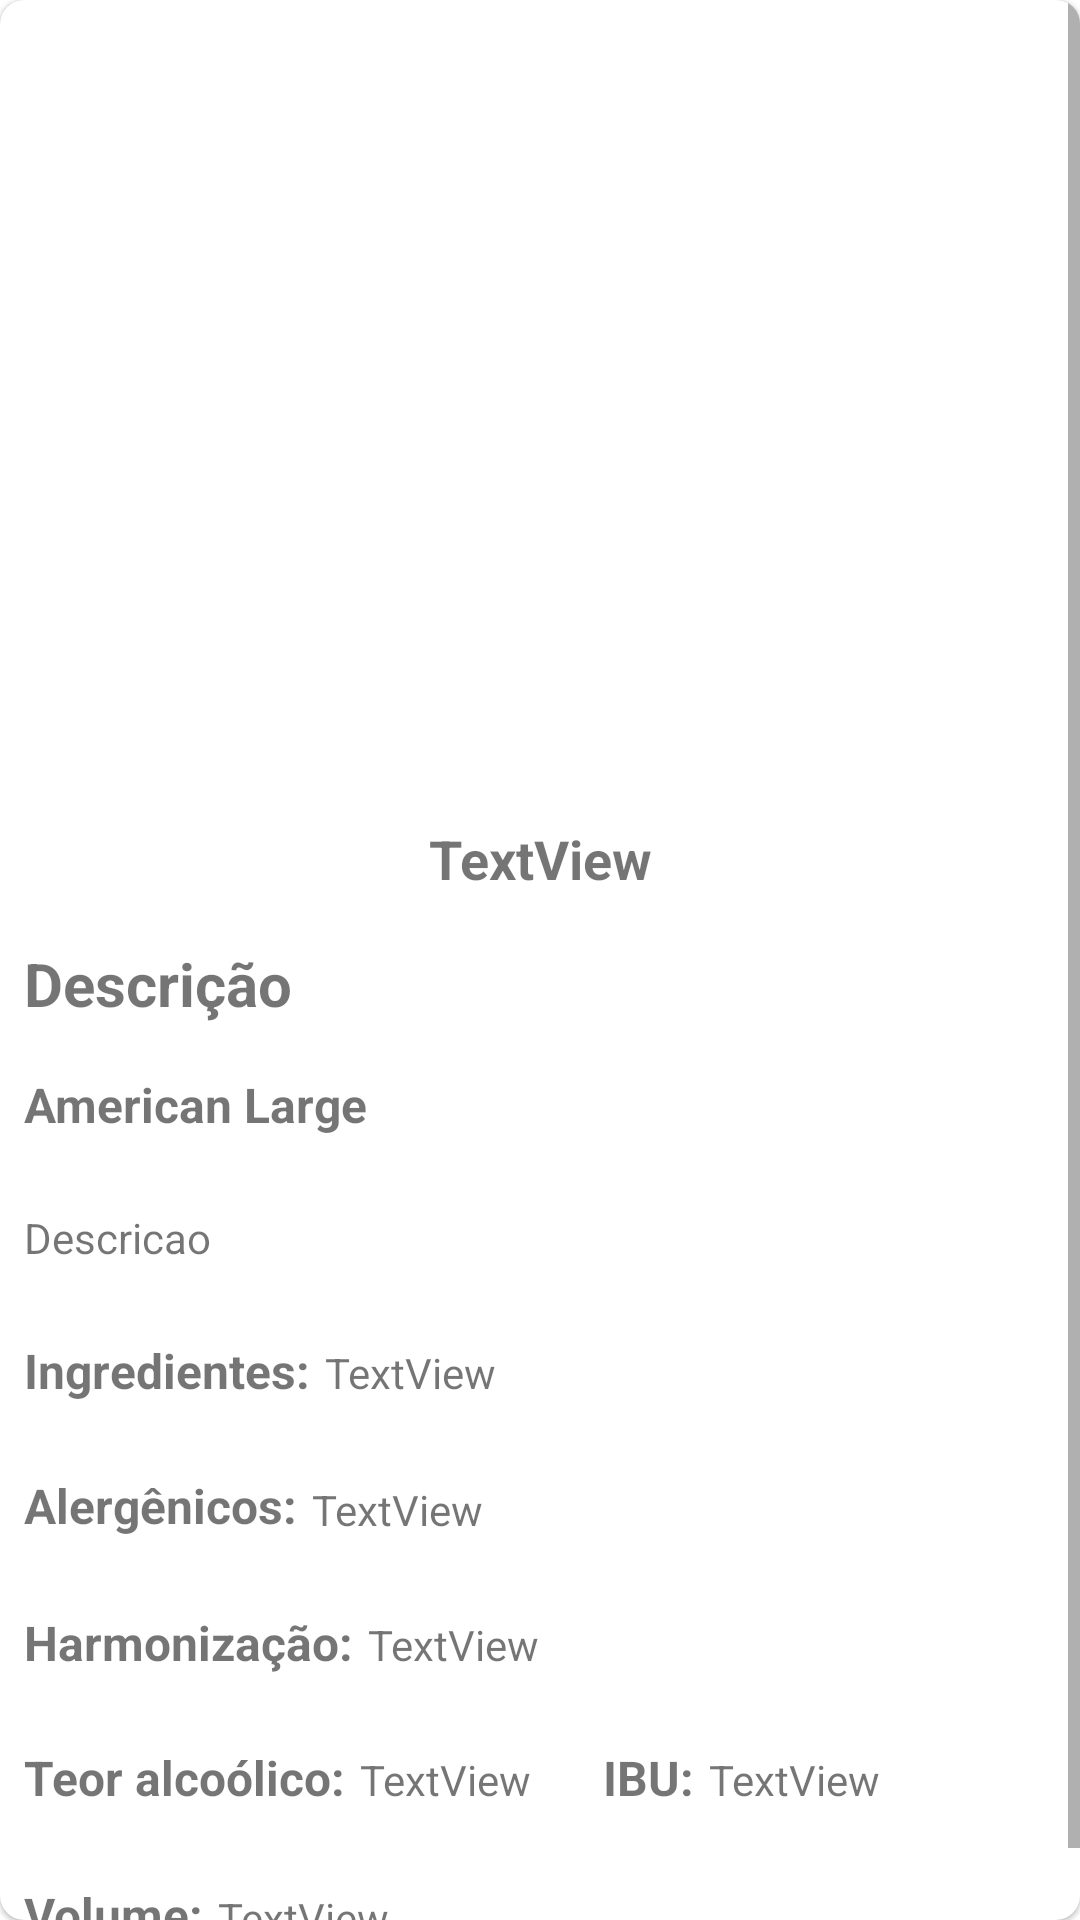

Write the Android layout XML for this screen, with the resource values it uses.
<!-- AndroidManifest.xml: application theme Theme.HarmoApp -->
<!-- res/layout/fragment_detalhes_cerveja.xml -->
<layout xmlns:tools="http://schemas.android.com/tools"
    xmlns:android="http://schemas.android.com/apk/res/android"
    xmlns:app="http://schemas.android.com/apk/res-auto">

        <com.google.android.material.card.MaterialCardView
            android:layout_width="match_parent"
            android:layout_height="match_parent"
            android:layout_marginStart="@dimen/dimensao_18_dp"
            android:layout_marginTop="@dimen/dimensao_16_dp"
            android:layout_marginEnd="@dimen/dimensao_18_dp"
            android:elevation="5dp"
            app:cardCornerRadius="@dimen/dimensao_8_dp">

            <ScrollView
                android:layout_width="match_parent"
                android:layout_height="match_parent">
                <androidx.constraintlayout.widget.ConstraintLayout
                    android:layout_width="match_parent"
                    android:layout_height="match_parent"
                    android:elevation="2dp">

                    <ImageView
                        android:id="@+id/imageViewCerveja"
                        android:layout_width="match_parent"
                        android:layout_height="250dp"
                        android:scaleType="fitCenter"
                        app:layout_constraintBottom_toBottomOf="parent"
                        app:layout_constraintEnd_toEndOf="parent"
                        app:layout_constraintHorizontal_bias="0.0"
                        app:layout_constraintStart_toStartOf="parent"
                        app:layout_constraintTop_toTopOf="parent"
                        app:layout_constraintVertical_bias="0.0"
                        tools:src="@drawable/budweiser" />

                    <TextView
                        android:id="@+id/textView"
                        android:layout_width="wrap_content"
                        android:layout_height="wrap_content"
                        android:layout_marginStart="8dp"
                        android:layout_marginTop="16dp"
                        android:text="Descrição"
                        android:textSize="20sp"
                        android:textStyle="bold"
                        app:layout_constraintStart_toStartOf="parent"
                        app:layout_constraintTop_toBottomOf="@+id/textViewNome" />

                    <TextView
                        android:id="@+id/textViewTipoCerveja"
                        android:layout_width="wrap_content"
                        android:layout_height="wrap_content"
                        android:layout_marginStart="8dp"
                        android:layout_marginTop="16dp"
                        android:text="American Large"
                        android:textSize="16sp"
                        android:textStyle="bold"
                        app:layout_constraintStart_toStartOf="parent"
                        app:layout_constraintTop_toBottomOf="@+id/textView" />

                    <TextView
                        android:id="@+id/textViewDescricao"
                        android:layout_width="0dp"
                        android:layout_height="wrap_content"
                        android:layout_marginStart="8dp"
                        android:layout_marginTop="24dp"
                        android:layout_marginEnd="8dp"
                        android:text="Descricao"
                        android:textIsSelectable="false"
                        app:autoSizeTextType="uniform"
                        app:layout_constraintEnd_toEndOf="parent"
                        app:layout_constraintStart_toStartOf="parent"
                        app:layout_constraintTop_toBottomOf="@+id/textViewTipoCerveja" />

                    <TextView
                        android:id="@+id/textView3"
                        android:layout_width="wrap_content"
                        android:layout_height="wrap_content"
                        android:layout_marginStart="8dp"
                        android:layout_marginTop="24dp"
                        android:text="Ingredientes:"
                        android:textSize="16sp"
                        android:textStyle="bold"
                        app:layout_constraintStart_toStartOf="parent"
                        app:layout_constraintTop_toBottomOf="@+id/textViewDescricao" />

                    <TextView
                        android:id="@+id/textViewIngredientes"
                        android:layout_width="0dp"
                        android:layout_height="wrap_content"
                        android:layout_marginStart="5dp"
                        android:layout_marginTop="26dp"
                        android:layout_marginEnd="8dp"
                        android:text="TextView"
                        app:layout_constraintEnd_toEndOf="parent"
                        app:layout_constraintStart_toEndOf="@+id/textView3"
                        app:layout_constraintTop_toBottomOf="@+id/textViewDescricao" />

                    <TextView
                        android:id="@+id/textView4"
                        android:layout_width="wrap_content"
                        android:layout_height="wrap_content"
                        android:layout_marginStart="8dp"
                        android:layout_marginTop="24dp"
                        android:text="Alergênicos:"
                        android:textSize="16sp"
                        android:textStyle="bold"
                        app:layout_constraintStart_toStartOf="parent"
                        app:layout_constraintTop_toBottomOf="@+id/textViewIngredientes" />

                    <TextView
                        android:id="@+id/textViewAlergicos"
                        android:layout_width="0dp"
                        android:layout_height="wrap_content"
                        android:layout_marginStart="5dp"
                        android:layout_marginTop="26dp"
                        android:layout_marginEnd="8dp"
                        android:text="TextView"
                        app:layout_constraintEnd_toEndOf="parent"
                        app:layout_constraintStart_toEndOf="@+id/textView4"
                        app:layout_constraintTop_toBottomOf="@+id/textView3" />

                    <TextView
                        android:id="@+id/textView7"
                        android:layout_width="wrap_content"
                        android:layout_height="wrap_content"
                        android:layout_marginStart="8dp"
                        android:layout_marginTop="24dp"
                        android:text="Harmonização:"
                        android:textSize="16sp"
                        android:textStyle="bold"
                        app:layout_constraintStart_toStartOf="parent"
                        app:layout_constraintTop_toBottomOf="@+id/textView4" />

                    <TextView
                        android:id="@+id/textViewHarmonizacao"
                        android:layout_width="0dp"
                        android:layout_height="wrap_content"
                        android:layout_marginStart="5dp"
                        android:layout_marginTop="26dp"
                        android:text="TextView"
                        app:layout_constraintEnd_toEndOf="parent"
                        app:layout_constraintStart_toEndOf="@+id/textView7"
                        app:layout_constraintTop_toBottomOf="@+id/textView4" />

                    <TextView
                        android:id="@+id/textView9"
                        android:layout_width="wrap_content"
                        android:layout_height="wrap_content"
                        android:layout_marginStart="8dp"
                        android:layout_marginTop="24dp"
                        android:text="Teor alcoólico:"
                        android:textSize="16sp"
                        android:textStyle="bold"
                        app:layout_constraintStart_toStartOf="parent"
                        app:layout_constraintTop_toBottomOf="@+id/textViewHarmonizacao" />

                    <TextView
                        android:id="@+id/textViewTeorAlcoolico"
                        android:layout_width="wrap_content"
                        android:layout_height="wrap_content"
                        android:layout_marginStart="5dp"
                        android:layout_marginTop="26dp"
                        android:text="TextView"
                        app:layout_constraintStart_toEndOf="@+id/textView9"
                        app:layout_constraintTop_toBottomOf="@+id/textViewHarmonizacao" />

                    <TextView
                        android:id="@+id/textView11"
                        android:layout_width="wrap_content"
                        android:layout_height="wrap_content"
                        android:layout_marginStart="24dp"
                        android:layout_marginTop="24dp"
                        android:text="IBU:"
                        android:textSize="16sp"
                        android:textStyle="bold"
                        app:layout_constraintStart_toEndOf="@+id/textViewTeorAlcoolico"
                        app:layout_constraintTop_toBottomOf="@+id/textViewHarmonizacao" />

                    <TextView
                        android:id="@+id/textViewIbu"
                        android:layout_width="wrap_content"
                        android:layout_height="wrap_content"
                        android:layout_marginStart="5dp"
                        android:layout_marginTop="26dp"
                        android:text="TextView"
                        app:layout_constraintStart_toEndOf="@+id/textView11"
                        app:layout_constraintTop_toBottomOf="@+id/textViewHarmonizacao" />

                    <TextView
                        android:id="@+id/textView15"
                        android:layout_width="wrap_content"
                        android:layout_height="wrap_content"
                        android:layout_marginStart="8dp"
                        android:layout_marginTop="24dp"
                        android:layout_marginBottom="16dp"
                        android:text="Volume:"
                        android:textSize="16sp"
                        android:textStyle="bold"
                        app:layout_constraintBottom_toBottomOf="parent"
                        app:layout_constraintStart_toStartOf="parent"
                        app:layout_constraintTop_toBottomOf="@+id/textView9" />

                    <TextView
                        android:id="@+id/textViewVolume"
                        android:layout_width="wrap_content"
                        android:layout_height="wrap_content"
                        android:layout_marginStart="5dp"
                        android:layout_marginTop="26dp"
                        android:layout_marginBottom="16dp"
                        android:text="TextView"
                        app:layout_constraintBottom_toBottomOf="parent"
                        app:layout_constraintStart_toEndOf="@+id/textView15"
                        app:layout_constraintTop_toBottomOf="@+id/textView9" />

                    <TextView
                        android:id="@+id/textViewNome"
                        android:layout_width="wrap_content"
                        android:layout_height="wrap_content"
                        android:layout_marginTop="24dp"
                        android:text="TextView"
                        android:textSize="18sp"
                        android:textStyle="bold"
                        app:layout_constraintEnd_toEndOf="parent"
                        app:layout_constraintStart_toStartOf="parent"
                        app:layout_constraintTop_toBottomOf="@+id/imageViewCerveja" />


                </androidx.constraintlayout.widget.ConstraintLayout>

            </ScrollView>

        </com.google.android.material.card.MaterialCardView>
</layout>
<!-- resources referenced by this layout -->
<resources>
  <dimen name="dimensao_16_dp">16dp</dimen>
  <dimen name="dimensao_18_dp">18dp</dimen>
  <dimen name="dimensao_8_dp">8dp</dimen>
  <!-- drawable budweiser: jpeg bitmap (drawable-v24, 5750 bytes) -->
  <style name="Theme.HarmoApp" parent="Theme.MaterialComponents.DayNight.NoActionBar">
          
          <item name="colorPrimary">@color/purple_500</item>
          <item name="colorPrimaryVariant">@color/purple_700</item>
          <item name="colorOnPrimary">@color/white</item>
          
          <item name="colorSecondary">@color/teal_200</item>
          <item name="colorSecondaryVariant">@color/teal_700</item>
          <item name="colorOnSecondary">@color/black</item>
          
          <item name="android:statusBarColor" tools:targetApi="l">?attr/colorPrimaryVariant</item>
          
      </style>
  <color name="purple_500">#E10B1D</color>
  <color name="purple_700">#ED4256</color>
  <color name="white">#FFFFFFFF</color>
  <color name="teal_200">#FF03DAC5</color>
  <color name="teal_700">#FF018786</color>
  <color name="black">#FF000000</color>
</resources>
